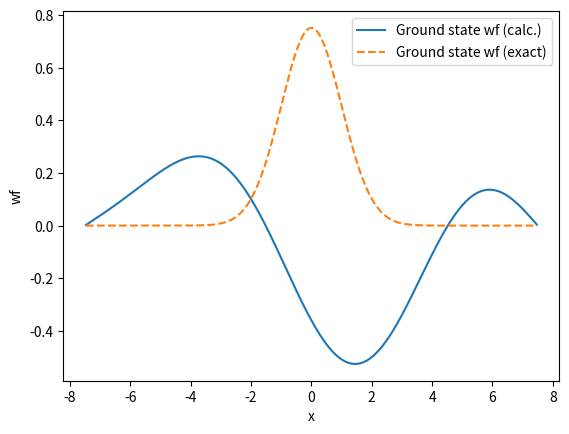

This figure's Python source:
import numpy as np
from matplotlib import pyplot as plt

# Constants
mass = 1.0
hbar = 1.0
kconst = 1.0
omega = np.sqrt(kconst / mass)
length = 15.0

num_basis = 4

ham_mat = np.zeros((num_basis, num_basis))

for m in range(1, num_basis + 1):
    for n in range(1, num_basis + 1):
        if m == n:
            ham_mat[m - 1, n - 1] = (
                length**2 * kconst * (1 / 24.0 - 1 / (4 * n**2 * np.pi**2))
            )
        else:
            ham_mat[m - 1, n - 1] = (
                (-1) ** (m % 2 + (m + n) // 2)
                * length**2
                * kconst
                * 4
                * m
                * n
                / ((m - n) ** 2 * (m + n) ** 2 * np.pi**2)
            )

num_grid = 512
dx = length / (num_grid + 1)
xj = np.linspace(-length / 2 + dx, length / 2 - dx, num_grid)

eigenvalues, eigenvectors = np.linalg.eigh(ham_mat)

wf = np.zeros((num_grid, num_basis))

for m in range(num_basis):
    for n in range(num_basis):
        nb = n + 1
        if nb % 2 == 0:
            wf[:, m] += (
                np.sqrt(2.0 / length)
                * np.sin(nb * np.pi * xj[:] / length)
                * eigenvectors[n, m]
            )
        else:
            wf[:, m] += (
                np.sqrt(2.0 / length)
                * np.cos(nb * np.pi * xj[:] / length)
                * eigenvectors[n, m]
            )


def exact_eigenvalue(n):
    return hbar * np.sqrt(kconst / mass) * (n + 0.5)


for i in range(3):
    print(f"{i}-th eigenvalue = {eigenvalues[i]:.5f}")
    print(f"{i}-th eigenvalue Error = {(eigenvalues[i] - exact_eigenvalue(i)):.5f}")
    print()

plt.plot(xj, wf[:, 0], label="Ground state wf (calc.)")
plt.plot(
    xj,
    (mass * omega / (hbar * np.pi)) ** 0.25
    * np.exp(-0.5 * mass * omega * xj**2 / hbar),
    label="Ground state wf (exact)",
    linestyle="dashed",
)
plt.xlabel("x")
plt.ylabel("wf")
plt.legend()
plt.savefig("src32.png")
plt.show()
